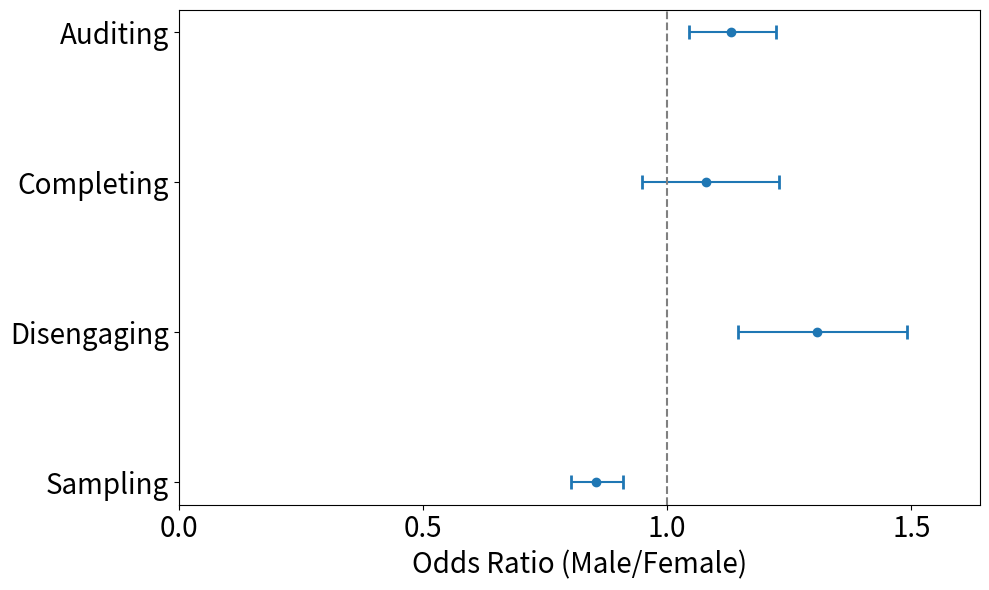
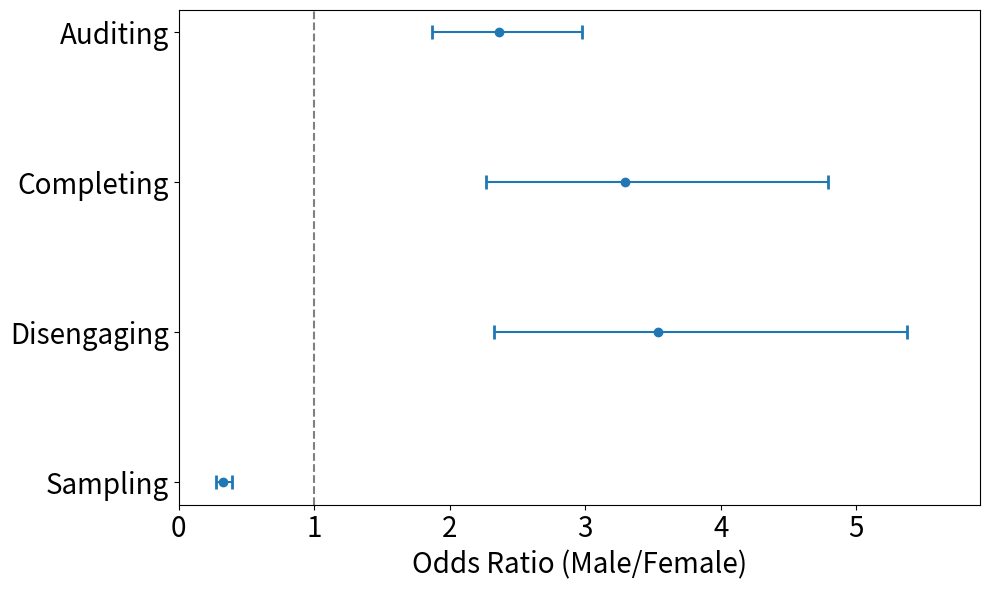
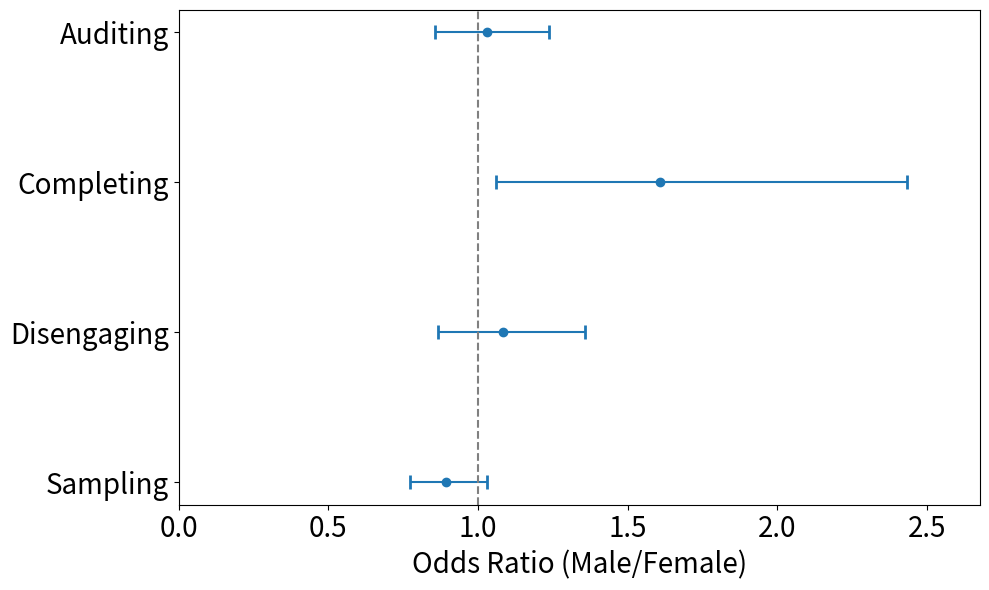
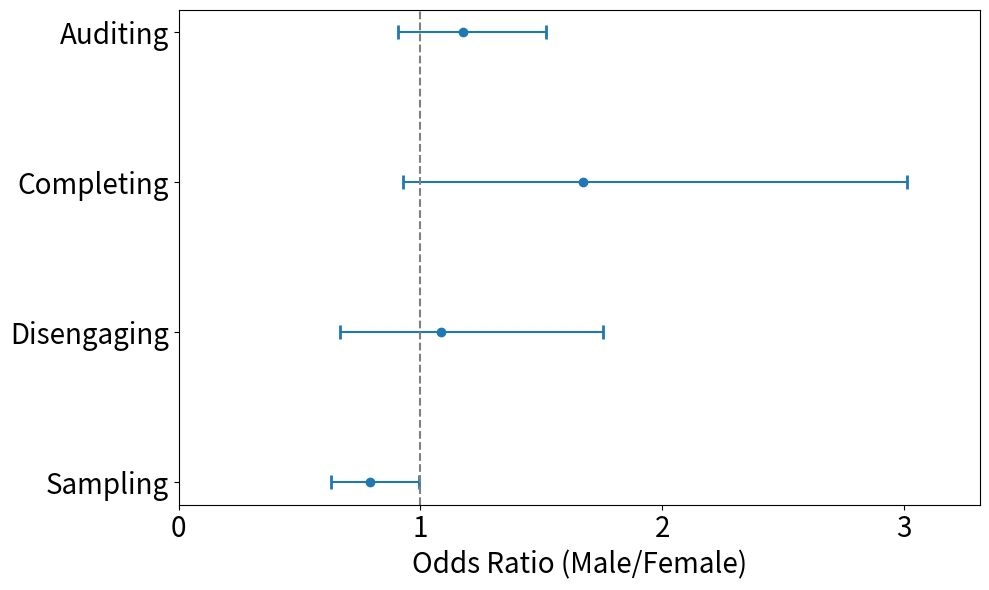
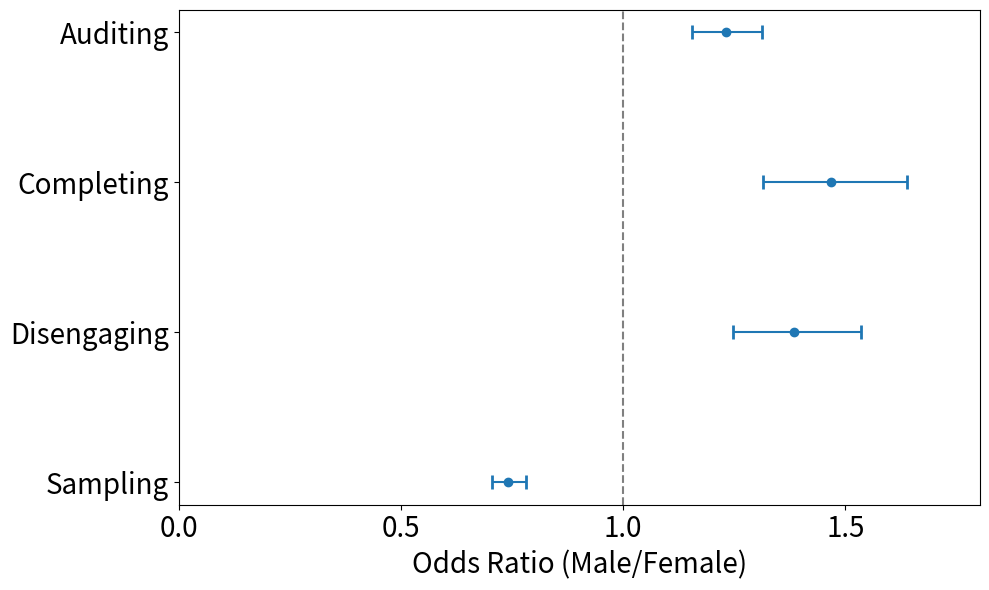

The matplotlib source for these figures, in order:
import numpy as np
import matplotlib.pyplot as plt
import os

# Create directory if it doesn't exist
output_dir = './graphs'
os.makedirs(output_dir, exist_ok=True)

# Data from the table for each cluster and course
data = {
    'EX101x': {'Disengaging': [961, 297], 'Completing': [865, 322], 'Auditing': [2557, 916], 'Sampling': [25338, 10382]},
    'FP101x': {'Disengaging': [627, 23], 'Completing': [734, 29], 'Auditing': [1402, 79], 'Sampling': [11761, 1694]},
    'ST1x': {'Disengaging': [285, 116], 'Completing': [105, 29], 'Auditing': [428, 183], 'Sampling': [2976, 1338]},
    'UnixTx': {'Disengaging': [100, 21], 'Completing': [94, 13], 'Auditing': [436, 87], 'Sampling': [1342, 326]}
}

# Total number of learners for each course and gender
total_men = {'EX101x': 29721, 'FP101x': 14524, 'ST1x': 3794, 'UnixTx': 1972}
total_women = {'EX101x': 11917, 'FP101x': 1825, 'ST1x': 1666, 'UnixTx': 447}

# Function to safely calculate odds ratios and confidence intervals
def calculate_odds_ratios(men_count, women_count, total_men, total_women):
    if men_count == 0 or women_count == 0 or (total_men - men_count) == 0 or (total_women - women_count) == 0:
        return None, None, None
    odds_men = men_count / (total_men - men_count)
    odds_women = women_count / (total_women - women_count)
    or_value = odds_men / odds_women
    se_log_or = np.sqrt(1/men_count + 1/(total_men - men_count) + 1/women_count + 1/(total_women - women_count))
    ci_lower = np.exp(np.log(or_value) - 1.96 * se_log_or)
    ci_upper = np.exp(np.log(or_value) + 1.96 * se_log_or)
    return or_value, ci_lower, ci_upper

# Calculate odds ratios and confidence intervals for each course
odds_ratios = {}
conf_intervals = {}

for course, clusters in data.items():
    odds_ratios[course] = {}
    conf_intervals[course] = {}
    for cluster, counts in clusters.items():
        men_count, women_count = counts
        or_value, ci_lower, ci_upper = calculate_odds_ratios(men_count, women_count, total_men[course], total_women[course])
        if or_value is not None:
            odds_ratios[course][cluster] = or_value
            conf_intervals[course][cluster] = (ci_lower, ci_upper)

# Function to plot odds ratios
def plot_odds_ratios(course, odds_ratios, conf_intervals):
    clusters = ['Auditing', 'Completing', 'Disengaging', 'Sampling']
    y_labels = [f'{cluster}' for cluster in clusters]
    y_pos = np.arange(len(y_labels))

    or_values = [odds_ratios[course][cluster] for cluster in clusters if cluster in odds_ratios[course]]
    ci_lowers = [conf_intervals[course][cluster][0] for cluster in clusters if cluster in odds_ratios[course]]
    ci_uppers = [conf_intervals[course][cluster][1] for cluster in clusters if cluster in odds_ratios[course]]

    plt.figure(figsize=(10, 6))
    plt.errorbar(or_values, y_pos[:len(or_values)], xerr=[np.subtract(or_values, ci_lowers), np.subtract(ci_uppers, or_values)], fmt='o', capsize=5, capthick=2)
    plt.axvline(x=1, color='grey', linestyle='--')
    plt.xlim(left=0, right=max(ci_uppers)*1.1)  # Adjust x-axis limits for better clarity
    plt.yticks(y_pos[:len(or_values)], y_labels[:len(or_values)], fontsize=20)  # Set y-label fontsize
    if max(ci_uppers) > 3:
        plt.xticks(np.arange(0, max(ci_uppers)*1.1, 1), fontsize=20)
    else:
        plt.xticks(np.arange(0, max(ci_uppers)*1.1, 0.5), fontsize=20)

    plt.xlabel('Odds Ratio (Male/Female)', fontsize=20)  # Set x-label fontsize
    # plt.title(f'Odds Ratios for Engagement Clusters by Gender in {course}', fontsize=18)  # Set title fontsize
    plt.gca().invert_yaxis()
    plt.tick_params(axis='x', labelsize=20)
    plt.tight_layout()
    plt.savefig(f'{output_dir}/odds_ratios_{course}.png')
    plt.close()

# Plot for each course
for course in data.keys():
    plot_odds_ratios(course, odds_ratios, conf_intervals)

# Combine data for all courses
combined_counts = {'Disengaging': [0, 0], 'Completing': [0, 0], 'Auditing': [0, 0], 'Sampling': [0, 0]}
total_men_all = sum(total_men.values())
total_women_all = sum(total_women.values())

for course, clusters in data.items():
    for cluster, counts in clusters.items():
        combined_counts[cluster][0] += counts[0]
        combined_counts[cluster][1] += counts[1]

combined_or = {}
combined_ci = {}

for cluster, counts in combined_counts.items():
    men_count, women_count = counts
    or_value, ci_lower, ci_upper = calculate_odds_ratios(men_count, women_count, total_men_all, total_women_all)
    if or_value is not None:
        combined_or[cluster] = or_value
        combined_ci[cluster] = (ci_lower, ci_upper)

# Plot for all courses combined
clusters = ['Auditing', 'Completing', 'Disengaging', 'Sampling']
y_labels = [f'{cluster}' for cluster in clusters]
y_pos = np.arange(len(y_labels))

or_values = [combined_or[cluster] for cluster in clusters if cluster in combined_or]
ci_lowers = [combined_ci[cluster][0] for cluster in clusters if cluster in combined_or]
ci_uppers = [combined_ci[cluster][1] for cluster in clusters if cluster in combined_or]

plt.figure(figsize=(10, 6))
plt.errorbar(or_values, y_pos[:len(or_values)], xerr=[np.subtract(or_values, ci_lowers), np.subtract(ci_uppers, or_values)], fmt='o', capsize=5, capthick=2)
plt.axvline(x=1, color='grey', linestyle='--')
plt.xlim(left=0, right=max(ci_uppers)*1.1)  # Adjust x-axis limits for better clarity

plt.yticks(y_pos[:len(or_values)], y_labels[:len(or_values)], fontsize=20)  # Set y-label fontsize
plt.xlabel('Odds Ratio (Male/Female)', fontsize=20)  # Set x-label fontsize
# plt.title('Odds Ratios for Engagement Clusters by Gender Across All Courses', fontsize=20)  # Set title fontsize
plt.gca().invert_yaxis()
plt.xticks(np.arange(0, max(ci_uppers)*1.1, 0.5), fontsize=20)

plt.tick_params(axis='x', labelsize=20)

plt.tight_layout()
plt.savefig(f'{output_dir}/odds_ratios_all_courses.png')
plt.close()

print("Graphs saved in the ./graphs directory.")
